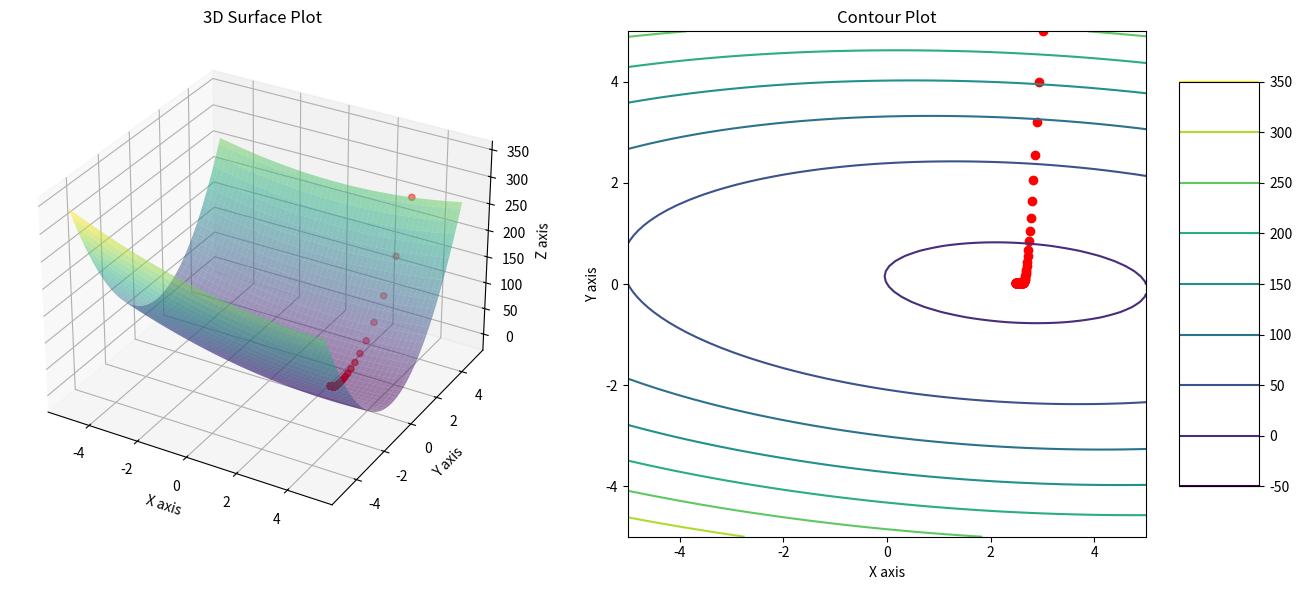

Write Python code to recreate this figure.
import numpy as np
import sympy as sp
import matplotlib.pyplot as plt
from mpl_toolkits.mplot3d import Axes3D
from tabulate import tabulate


def plota_grafo(fxy, hist):
    # Generate x and y values
    x = np.linspace(-5, 5, 100)
    y = np.linspace(-5, 5, 100)

    # Create a meshgrid for x and y values
    X, Y = np.meshgrid(x, y)
    Z = fxy(X, Y)

    # Create a figure with two subplots: one for the 3D plot and one for the contour plot
    fig = plt.figure(figsize=(14, 6))

    # pontos x, y e z
    pontos_x = hist['xn']
    pontos_y = hist['yn']
    pontos_z = hist['f(xn, yn)']

    # 3D surface plot
    ax1 = fig.add_subplot(121, projection='3d')
    ax1.plot_surface(X, Y, Z, cmap='viridis', alpha=0.5)
    ax1.set_xlabel('X axis')
    ax1.set_ylabel('Y axis')
    ax1.set_zlabel('Z axis')
    ax1.set_title('3D Surface Plot')
    # Create a scatter plot in 3D with red points
    ax1.scatter(pontos_x, pontos_y, pontos_z, color='red')

    # Contour plot
    ax2 = fig.add_subplot(122)
    contour = ax2.contour(X, Y, Z, cmap='viridis')
    ax2.set_xlabel('X axis')
    ax2.set_ylabel('Y axis')
    ax2.set_title('Contour Plot')
    fig.colorbar(contour, ax=ax2, shrink=0.8, aspect=5) # Add a colorbar to the contour plot
    ax2.scatter(pontos_x, pontos_y, color='red')

    # Show the plots
    plt.tight_layout()
    plt.show()



def main():
    
    # função para derivação
    x = sp.Symbol('x')
    y = sp.Symbol('y')

    z = x**2 + x*y + 10*y**2 - 5*x - 3*y

    # função para cálculo
    fxy = sp.lambdify((x, y), z, 'numpy')

    # derivadas parciais da função
    df_dx = sp.diff(z, x)
    fx = sp.lambdify((x, y), df_dx, 'numpy')
    df_dy = sp.diff(z, y)
    fy = sp.lambdify((x, y), df_dy, 'numpy')

    # vetor gradiente
    gradiente = [fx, fy]

    # passo da descida de gradiente
    passo = 0.01

    # chute inicial  x  y
    chute_inicial = [3, 5]

    # histórico das iterações
    historico = {'n': [], 'xn': [], 'yn': [], 'f(xn, yn)': []}
    # número de iterções
    n_iteracoes = 0

    # repete até achar um ponto de mínimo ou 10000 vezes
    xn = chute_inicial[0]
    yn = chute_inicial[1]
    while n_iteracoes < 10000:
        # (xn+1, yn+1) = (xn, yn) - h * ∇f(xn, yn)
        xn1 = xn - passo * fx(xn, yn)
        yn1 = yn - passo * fy(xn, yn)

        # registra os dados da iteração no histórico
        historico['n'].append(n_iteracoes)
        historico['xn'].append(xn)
        historico['yn'].append(yn)
        historico['f(xn, yn)'].append(fxy(xn, yn))

        # se o módulo da diferença de f(xn, yn) e f(xn+1, yn+1) for menor do que 0.01, achou um ponto de mínimo local
        if np.abs(fxy(xn1, yn1) - fxy(xn, yn)) < 0.000001:
            break

        # atualiza os dados para a próxima iteração
        xn = xn1
        yn = yn1
        n_iteracoes += 1
    
    minimo_local = [round(xn, 1), round(yn, 1)]
    print(tabulate(historico, headers='keys', tablefmt='grid'))
    print(f'ponto de mínimo local: {minimo_local}')

    plota_grafo(fxy, historico)


if __name__ == '__main__':
    main()
